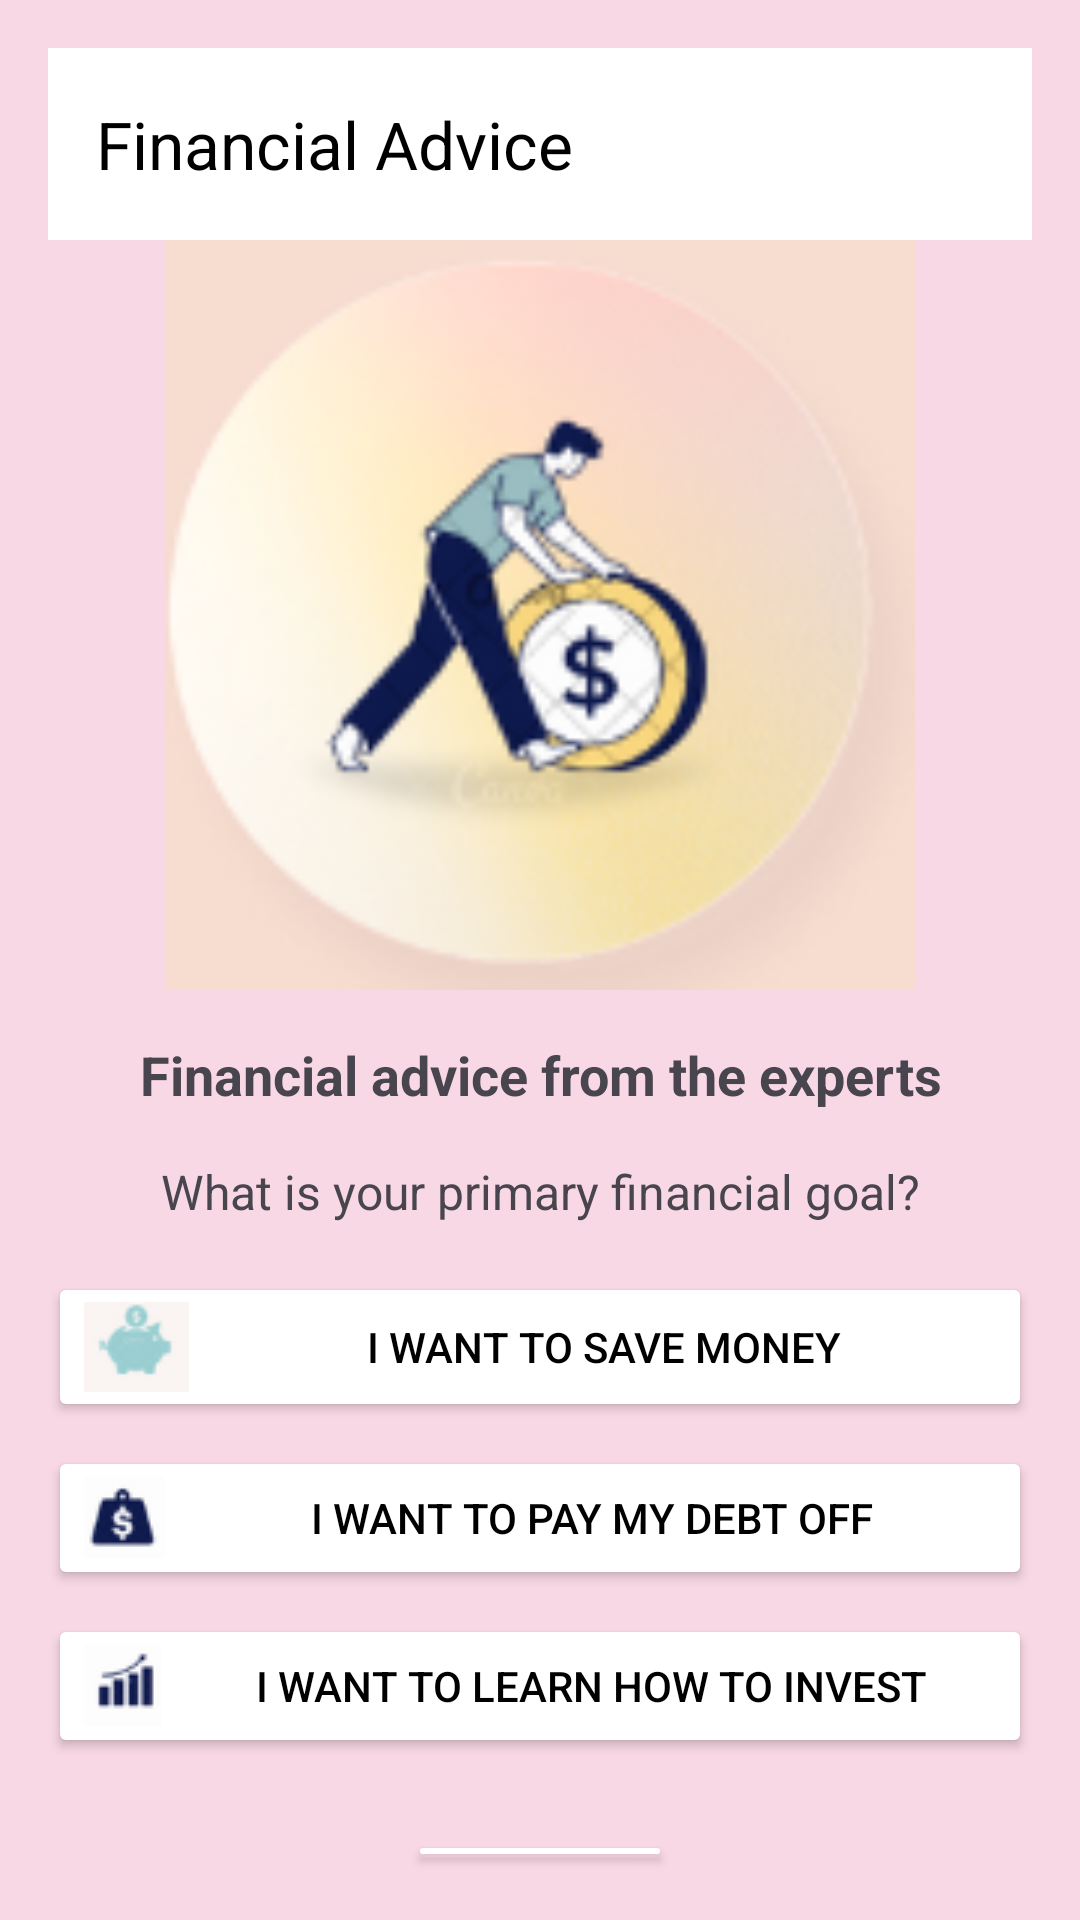

The Android layout XML behind this screen, and the referenced resources:
<!-- AndroidManifest.xml: application theme Theme.FManagement -->
<!-- res/layout/advice.xml -->
<?xml version="1.0" encoding="utf-8"?>
<androidx.appcompat.widget.LinearLayoutCompat xmlns:android="http://schemas.android.com/apk/res/android"
    xmlns:app="http://schemas.android.com/apk/res-auto"
    android:layout_width="match_parent"
    android:layout_height="match_parent"
    android:orientation="vertical"
    android:padding="16dp"
    android:background="#F8D8E5">

    
    <androidx.appcompat.widget.Toolbar
        android:id="@+id/toolbar"
        android:layout_width="match_parent"
        android:layout_height="?attr/actionBarSize"
        android:backgroundTint="@android:color/white"
        android:background="@color/white"
        android:elevation="4dp"
        android:theme="@style/ThemeOverlay.AppCompat.ActionBar"
        app:title="Financial Advice"
        app:titleTextColor="@android:color/black" />

    
    <ImageView
        android:layout_width="250dp"
        android:layout_height="250dp"
        android:src="@drawable/advi"
        android:scaleType="centerCrop"
        android:adjustViewBounds="true"
        android:layout_gravity="center"
        android:layout_marginBottom="16dp" />

    
    <TextView
        android:layout_width="match_parent"
        android:layout_height="wrap_content"
        android:text="Financial advice from the experts"
        android:textSize="18sp"
        android:textStyle="bold"
        android:textAlignment="center"
        android:layout_marginBottom="16dp" />

    
    <TextView
        android:layout_width="match_parent"
        android:layout_height="wrap_content"
        android:text="What is your primary financial goal?"
        android:textSize="16sp"
        android:textAlignment="center"
        android:layout_marginBottom="16dp" />

    
    
    <LinearLayout
        android:layout_width="match_parent"
        android:layout_height="wrap_content"
        android:orientation="vertical">

        
        <Button
            android:layout_width="match_parent"
            android:layout_height="wrap_content"
            android:drawableLeft="@drawable/budg"
            android:text="I want to save money"
            android:drawablePadding="8dp"
            android:textColor="@color/black"
            android:backgroundTint="@android:color/white"
            android:layout_marginBottom="8dp"/>

        
        <Button
            android:layout_width="match_parent"
            android:layout_height="wrap_content"
            android:drawableLeft="@drawable/money"
            android:text="I want to pay my debt off"
            android:drawablePadding="8dp"
            android:textColor="@color/black"
            android:backgroundTint="@android:color/white"
            android:layout_marginBottom="8dp"/>

        
        <Button
            android:layout_width="match_parent"
            android:layout_height="wrap_content"
            android:drawableLeft="@drawable/analyz"
            android:text="I want to learn how to invest"
            android:drawablePadding="8dp"
            android:textColor="@color/black"
            android:backgroundTint="@android:color/white"
            android:layout_marginBottom="8dp"/>

    </LinearLayout>

    
    <Button
        android:id="@+id/buttonNext"
        android:layout_width="wrap_content"
        android:layout_height="wrap_content"
        android:text="@string/next"
        android:layout_gravity="center"
        android:layout_marginTop="16dp"
        android:backgroundTint="@android:color/white"
        android:textColor="@color/black"
        android:onClick="onNextButtonClick"/>

</androidx.appcompat.widget.LinearLayoutCompat>
<!-- resources referenced by this layout -->
<resources>
  <color name="black">#FF000000</color>
  <color name="white">#FFFFFFFF</color>
  <!-- drawable advi: png bitmap (drawable, 29371 bytes) -->
  <!-- drawable analyz: png bitmap (drawable, 992 bytes) -->
  <!-- drawable budg: png bitmap (drawable, 1347 bytes) -->
  <!-- drawable money: png bitmap (drawable, 1285 bytes) -->
  <string name="next">Next</string>
  <style name="Theme.FManagement" parent="Base.Theme.FManagement" />
  <style name="Base.Theme.FManagement" parent="Theme.Material3.DayNight.NoActionBar">
          
          
      </style>
</resources>
